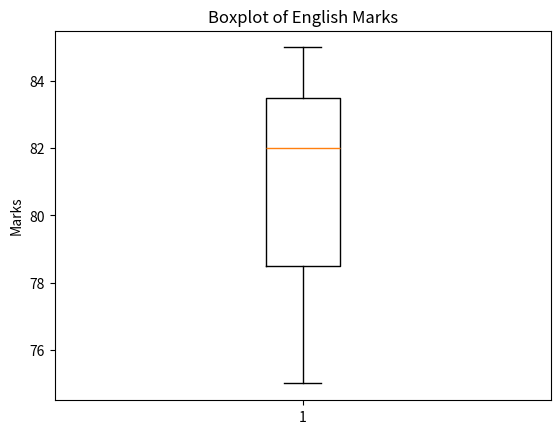

Write the Python code that produced this figure.
import pandas as pd
import matplotlib.pyplot as plt

def main():
    data = {
        'Name': ['Amit', 'Sagar', 'Pooja'],
        'Math': [85, 90, 78],
        'Science': [92, 88, 80],
        'English': [75, 85, 82]
    }

    df = pd.DataFrame(data)
    plt.boxplot(df['English'])
    plt.title("Boxplot of English Marks")
    plt.ylabel("Marks")
    plt.show()

if __name__ == "__main__":
    main()